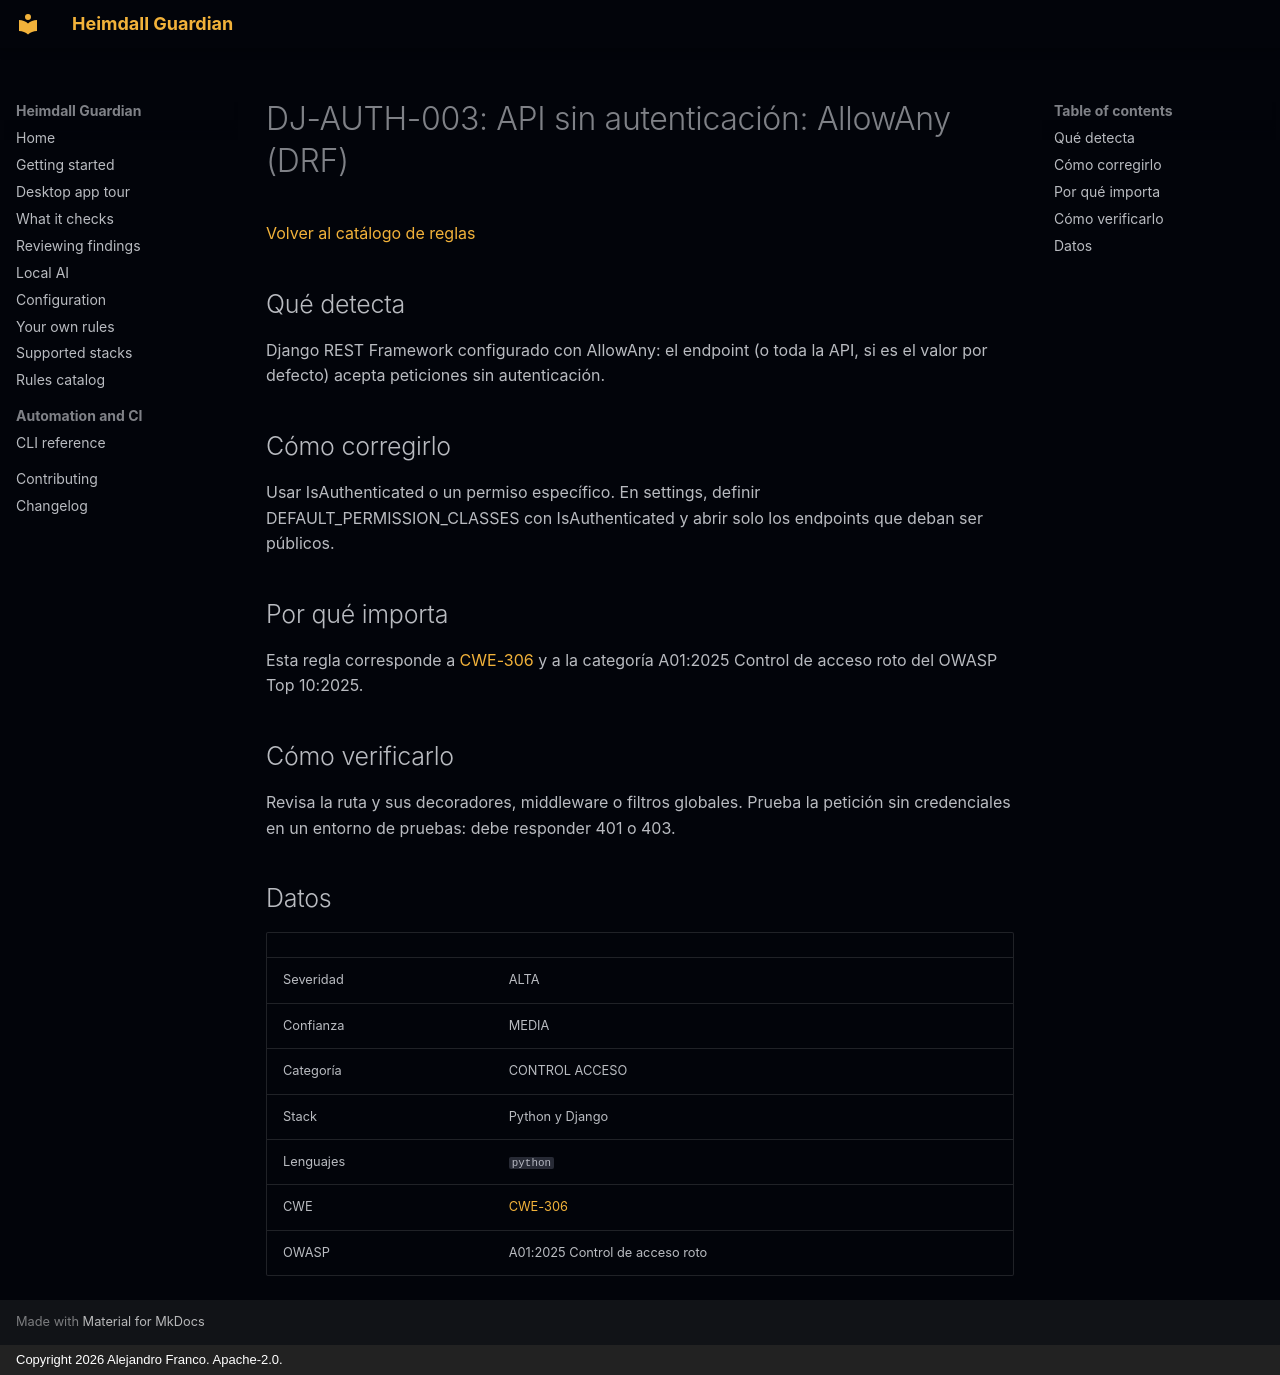

repository: jafrancov/heimdall-guardian · page: rules/DJ-AUTH-003.es/index.html · generator: mkdocs · copyright: Copyright 2026 Alejandro Franco. Apache-2.0.

# DJ-AUTH-003: API sin autenticación: AllowAny (DRF)

[Volver al catálogo de reglas](index.es.md)

## Qué detecta

Django REST Framework configurado con AllowAny: el endpoint (o toda la API, si es el valor por defecto) acepta peticiones sin autenticación.

## Cómo corregirlo

Usar IsAuthenticated o un permiso específico. En settings, definir DEFAULT_PERMISSION_CLASSES con IsAuthenticated y abrir solo los endpoints que deban ser públicos.

## Por qué importa

Esta regla corresponde a [CWE-306](https://cwe.mitre.org/data/definitions/306.html) y a la categoría A01:2025 Control de acceso roto del OWASP Top 10:2025.

## Cómo verificarlo

Revisa la ruta y sus decoradores, middleware o filtros globales. Prueba la petición sin credenciales en un entorno de pruebas: debe responder 401 o 403.

## Datos

| | |
|---|---|
| Severidad | ALTA |
| Confianza | MEDIA |
| Categoría | CONTROL ACCESO |
| Stack | Python y Django |
| Lenguajes | `python` |
| CWE | [CWE-306](https://cwe.mitre.org/data/definitions/306.html) |
| OWASP | A01:2025 Control de acceso roto |
